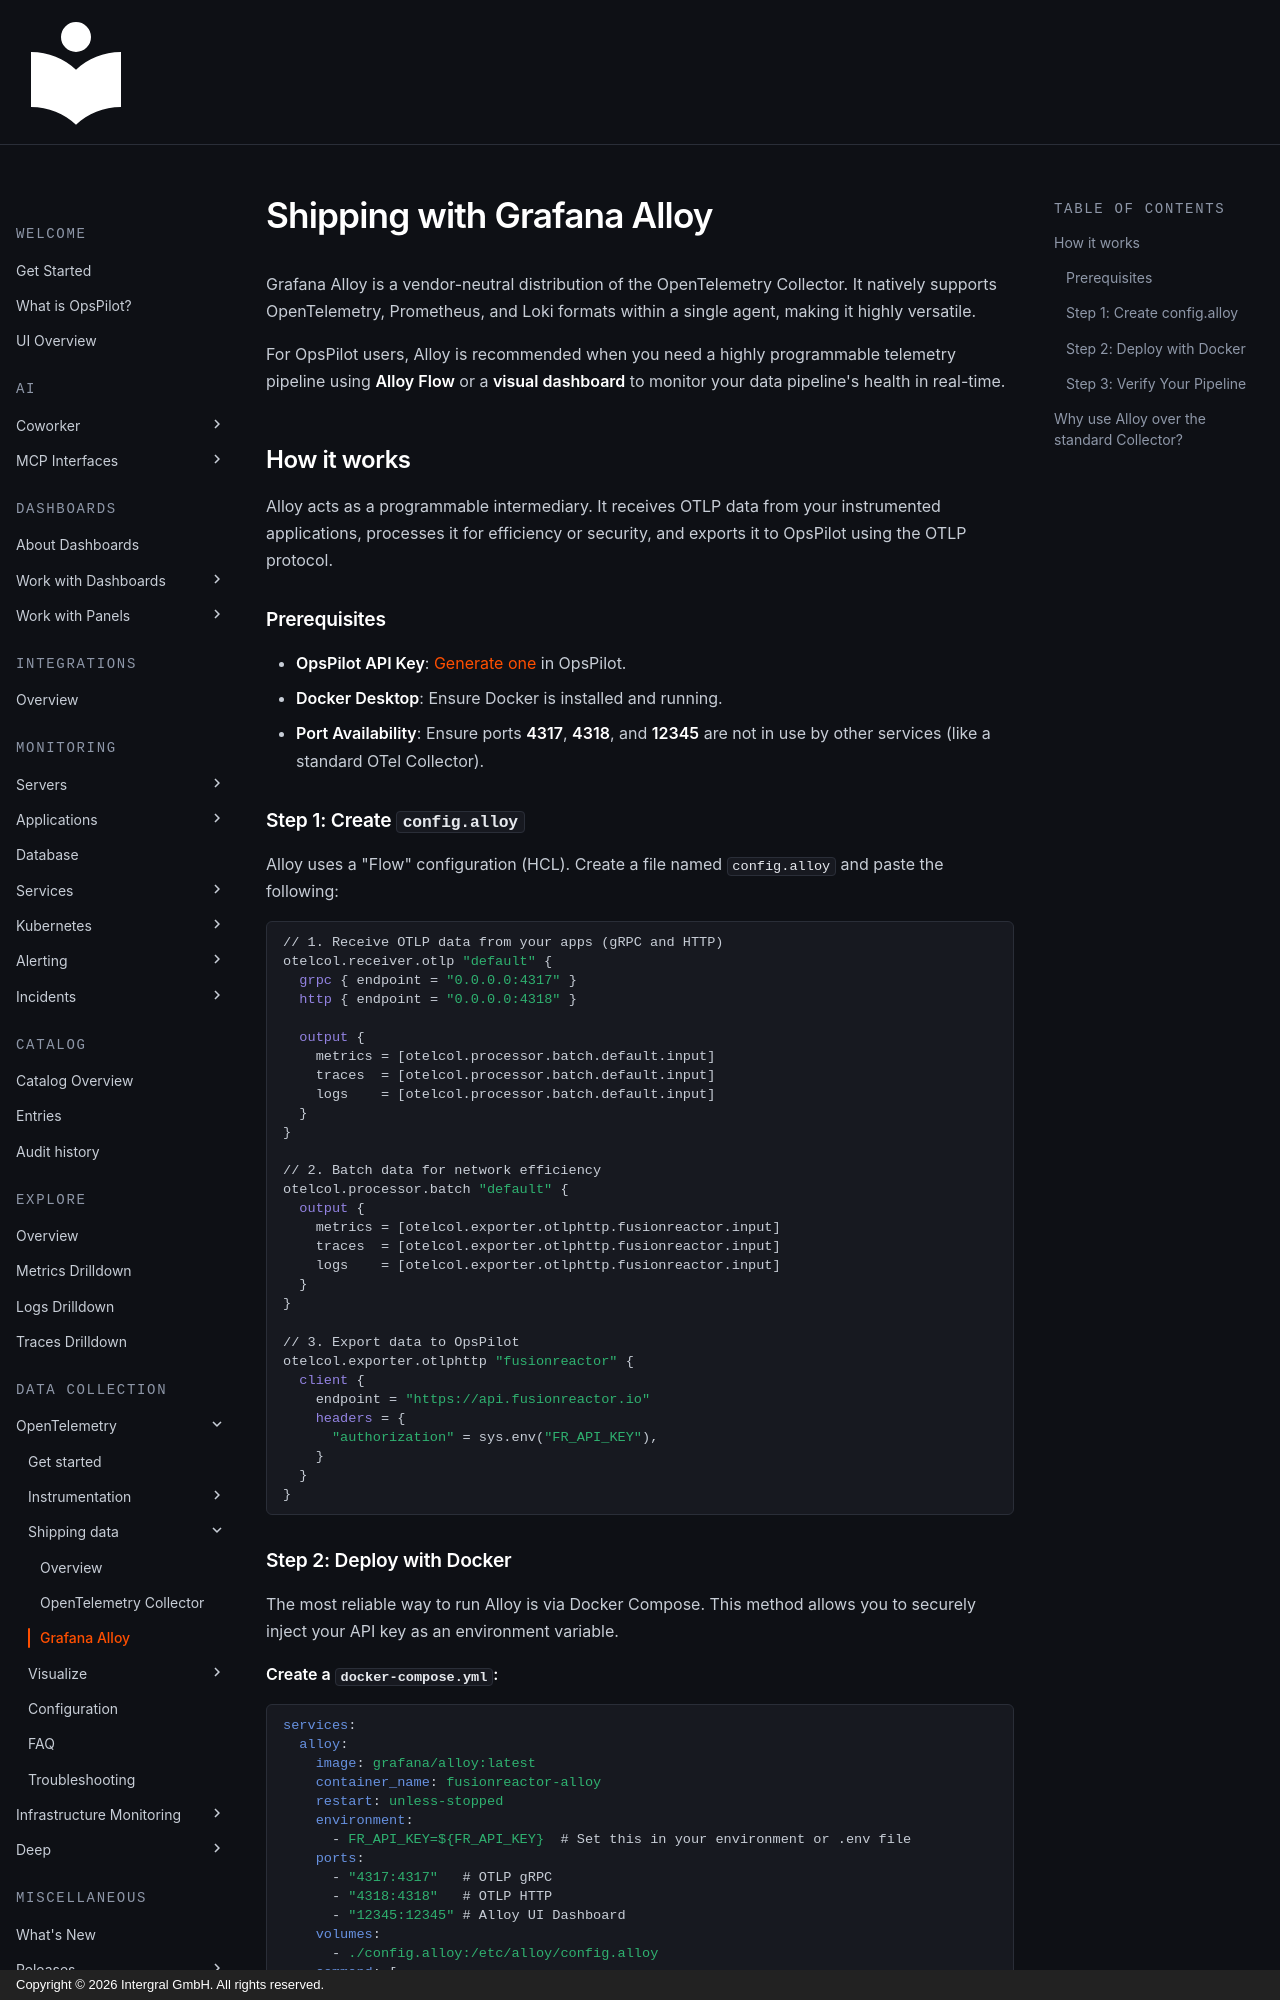

repository: intergral/opspilot-docs · page: Monitor-your-data/OpenTelemetry/Shipping/Grafana-agent/index.html · generator: mkdocs · copyright: Copyright © 2026 Intergral GmbH. All rights reserved.

# Shipping with Grafana Alloy

Grafana Alloy is a vendor-neutral distribution of the OpenTelemetry Collector. It natively supports OpenTelemetry, Prometheus, and Loki formats within a single agent, making it highly versatile.

For OpsPilot users, Alloy is recommended when you need a highly programmable telemetry pipeline using **Alloy Flow** or a **visual dashboard** to monitor your data pipeline's health in real-time.

## How it works

Alloy acts as a programmable intermediary. It receives OTLP data from your instrumented applications, processes it for efficiency or security, and exports it to OpsPilot using the OTLP protocol.



### Prerequisites

* **OpsPilot API Key**: [Generate one](https://app.opspilot.com/organization/api-keys) in OpsPilot.
* **Docker Desktop**: Ensure Docker is installed and running.
* **Port Availability**: Ensure ports **4317**, **4318**, and **12345** are not in use by other services (like a standard OTel Collector).

### **Step 1**: Create `config.alloy`

Alloy uses a "Flow" configuration (HCL). Create a file named `config.alloy` and paste the following:

```hcl
// 1. Receive OTLP data from your apps (gRPC and HTTP)
otelcol.receiver.otlp "default" {
  grpc { endpoint = "0.0.0.0:4317" }
  http { endpoint = "0.0.0.0:4318" }

  output {
    metrics = [otelcol.processor.batch.default.input]
    traces  = [otelcol.processor.batch.default.input]
    logs    = [otelcol.processor.batch.default.input]
  }
}

// 2. Batch data for network efficiency
otelcol.processor.batch "default" {
  output {
    metrics = [otelcol.exporter.otlphttp.fusionreactor.input]
    traces  = [otelcol.exporter.otlphttp.fusionreactor.input]
    logs    = [otelcol.exporter.otlphttp.fusionreactor.input]
  }
}

// 3. Export data to OpsPilot
otelcol.exporter.otlphttp "fusionreactor" {
  client {
    endpoint = "https://api.fusionreactor.io"
    headers = {
      "authorization" = sys.env("FR_API_KEY"),
    }
  }
}

```
